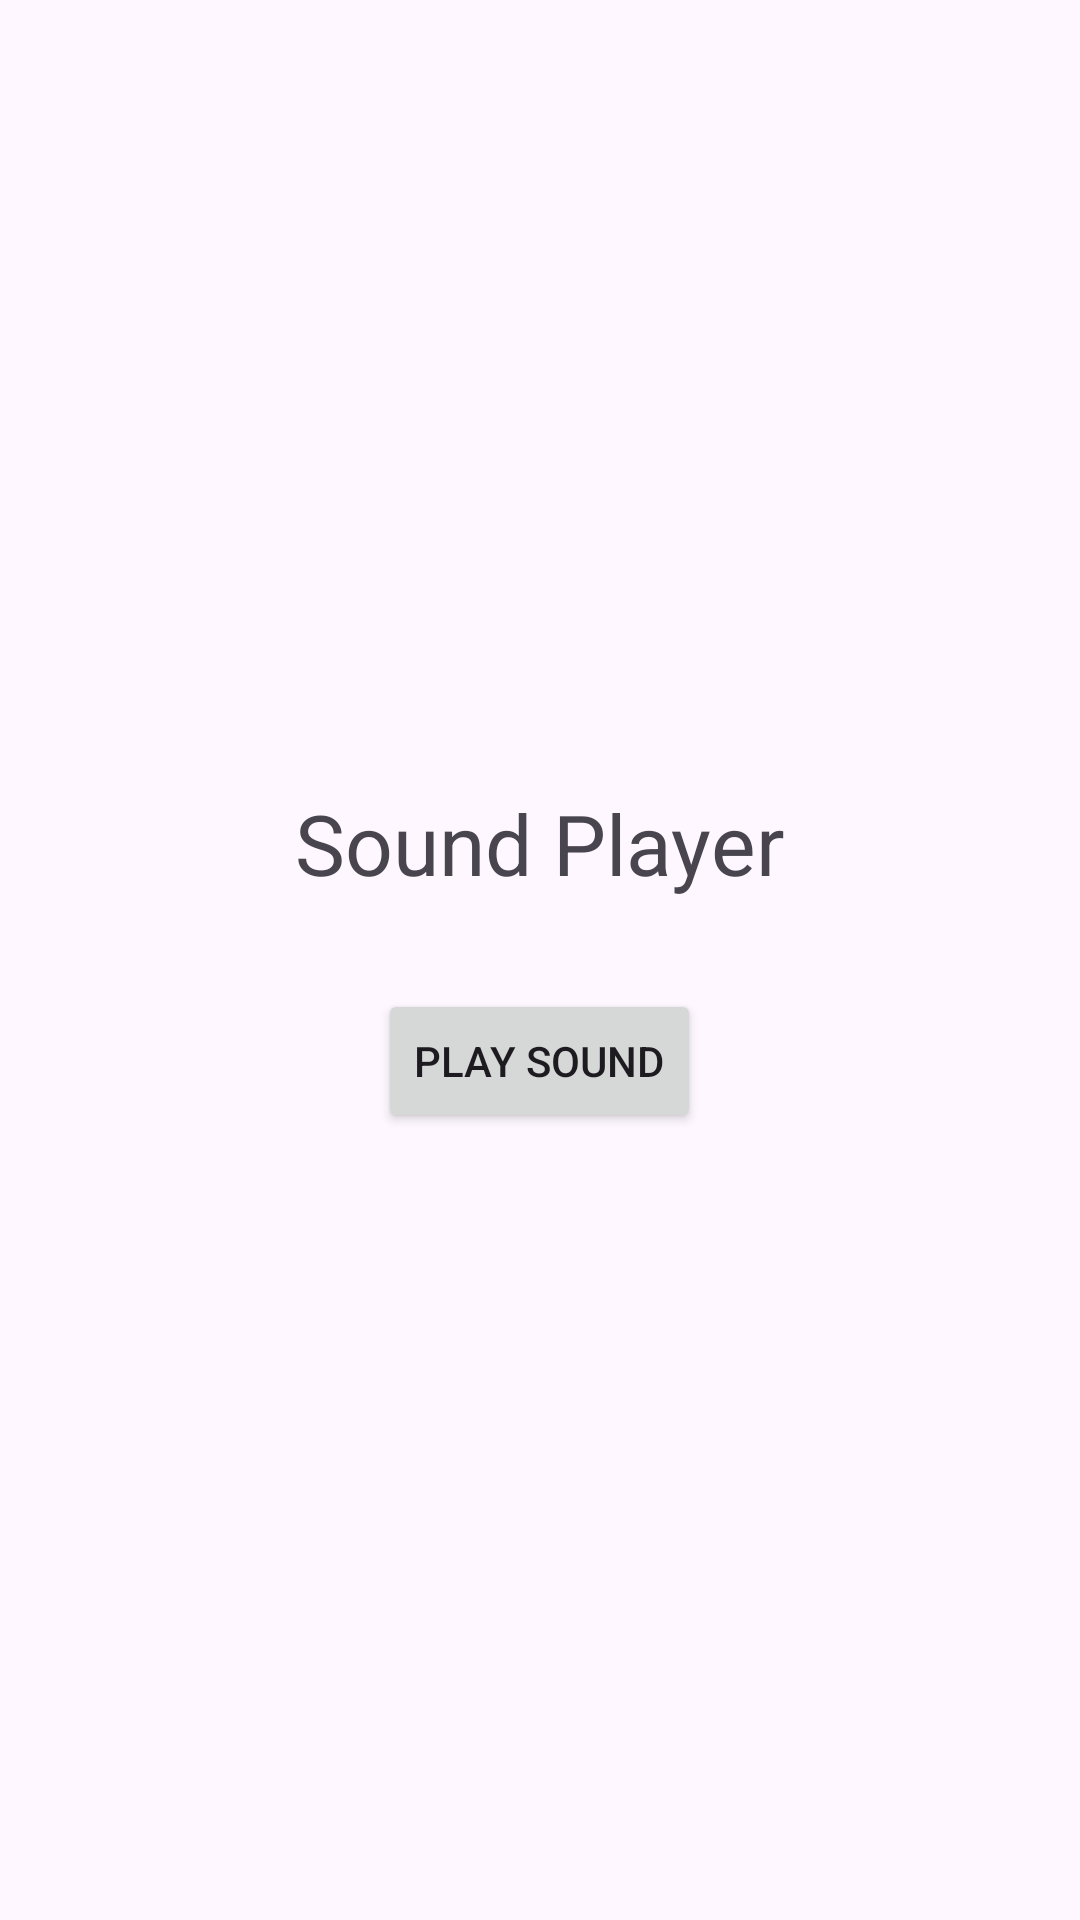

Produce the Android XML layout that renders to this screen, including the resource entries it uses.
<!-- AndroidManifest.xml: application theme Theme.Std1 -->
<!-- res/layout/fragment_sound.xml -->
<?xml version="1.0" encoding="utf-8"?>
<LinearLayout
    xmlns:android="http://schemas.android.com/apk/res/android"
    android:layout_width="match_parent"
    android:layout_height="match_parent"
    android:orientation="vertical"
    android:gravity="center"
    android:padding="30dp">

    <TextView
        android:layout_width="wrap_content"
        android:layout_height="wrap_content"
        android:text="Sound Player"
        android:textSize="28sp"
        android:layout_marginBottom="30dp" />

    <Button
        android:id="@+id/btnPlaySound"
        android:layout_width="wrap_content"
        android:layout_height="wrap_content"
        android:text="Play Sound" />

</LinearLayout>
<!-- resources referenced by this layout -->
<resources>
  <style name="Theme.Std1" parent="Base.Theme.Std1" />
  <style name="Base.Theme.Std1" parent="Theme.Material3.DayNight.NoActionBar">
          
          
      </style>
</resources>
